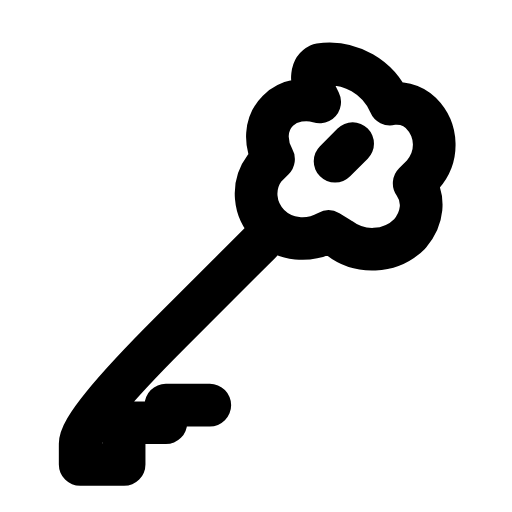
t = 0.00 s
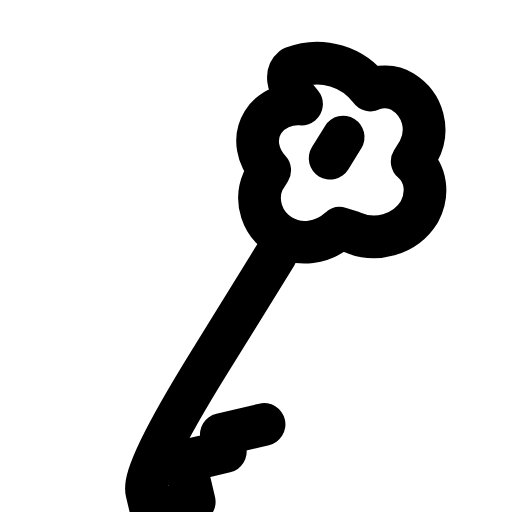
t = 0.25 s
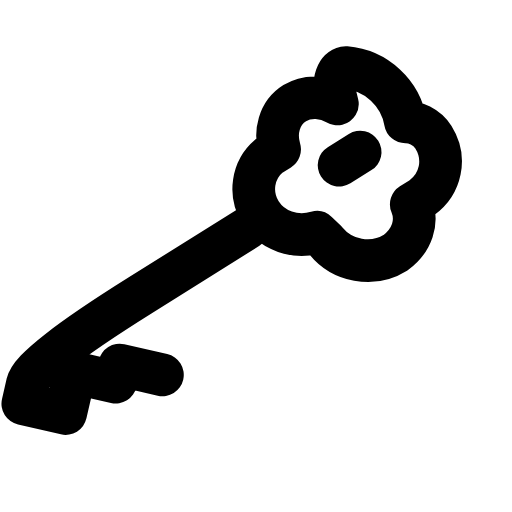
t = 0.50 s
t = 0.73 s: frame unchanged from t = 0.00 s, image omitted
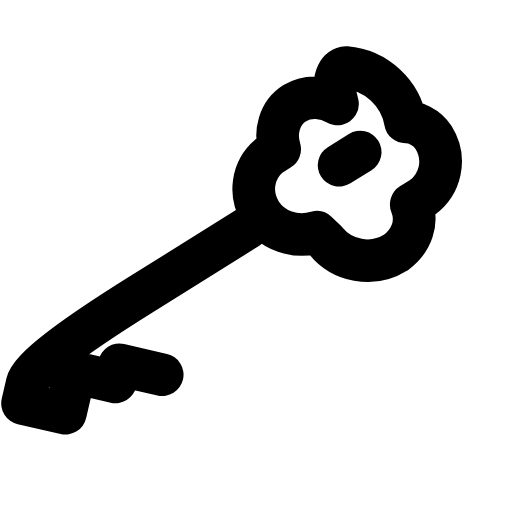
t = 0.99 s
t = 1.25 s: frame unchanged from t = 0.00 s, image omitted

The animated SVG that drew these frames (rendered in a browser with its animation timeline set to each time). Animation: 1 SMIL element (animateTransform=1); one cycle of 1.50 s, repeats indefinitely.

<svg xmlns="http://www.w3.org/2000/svg" width="24" height="24" viewBox="0 0 24 24" fill="none"><g transform="translate(-0.877 -0.371) scale(1.03)"><g><animateTransform attributeName="transform" type="rotate" values="0 15.4 8.6;0 15.4 8.6;-16 15.4 8.6;13 15.4 8.6;0 15.4 8.6;0 15.4 8.6;13 15.4 8.6;-16 15.4 8.6;0 15.4 8.6;0 15.4 8.6;0 15.4 8.6" keyTimes="0;0.135;0.2475;0.36;0.45;0.6;0.66;0.735;0.81;0.9;1" dur="1.5s" repeatCount="indefinite" calcMode="spline" keySplines="0.16 1 0.3 1;0.16 1 0.3 1;0.16 1 0.3 1;0.16 1 0.3 1;0.16 1 0.3 1;0.16 1 0.3 1;0.16 1 0.3 1;0.16 1 0.3 1;0.16 1 0.3 1;0.16 1 0.3 1"/><path stroke="currentColor" stroke-width="1.942" stroke-linecap="round" stroke-linejoin="round" fill="none" d="M15.4 3.3C16.8 3.1 18.1 3.9 18.6 5.1C19 5 19.6 5.1 20 5.5C20.8 6.3 20.8 7.5 20.1 8.3L19.7 8.7C20.2 9.4 20.1 10.3 19.5 11C18.6 11.9 17.2 11.9 16.3 11.2L15.8 10.9C14.9 11.4 13.8 11.3 13.1 10.6C12.4 9.9 12.3 8.8 12.9 8L13.3 7.6C12.9 6.9 12.9 6 13.5 5.4C14 4.9 14.8 4.8 15.4 5L15.2 4.6C15 4 15 3.5 15.4 3.3Z"></path><path stroke="currentColor" stroke-width="1.942" stroke-linecap="round" stroke-linejoin="round" fill="none" d="M12.7 11.4L8.6 15.5Q4.5 19.6 4.5 20.55L4.5 21.5L6.5 21.5L6.5 19.6L8.4 19.6L8.4 18.8L10.4 18.8"></path><line stroke="currentColor" stroke-width="1.942" stroke-linecap="round" stroke-linejoin="round" fill="none" x1="16.9" y1="6.9" x2="16.1" y2="7.7"></line></g></g></svg>
